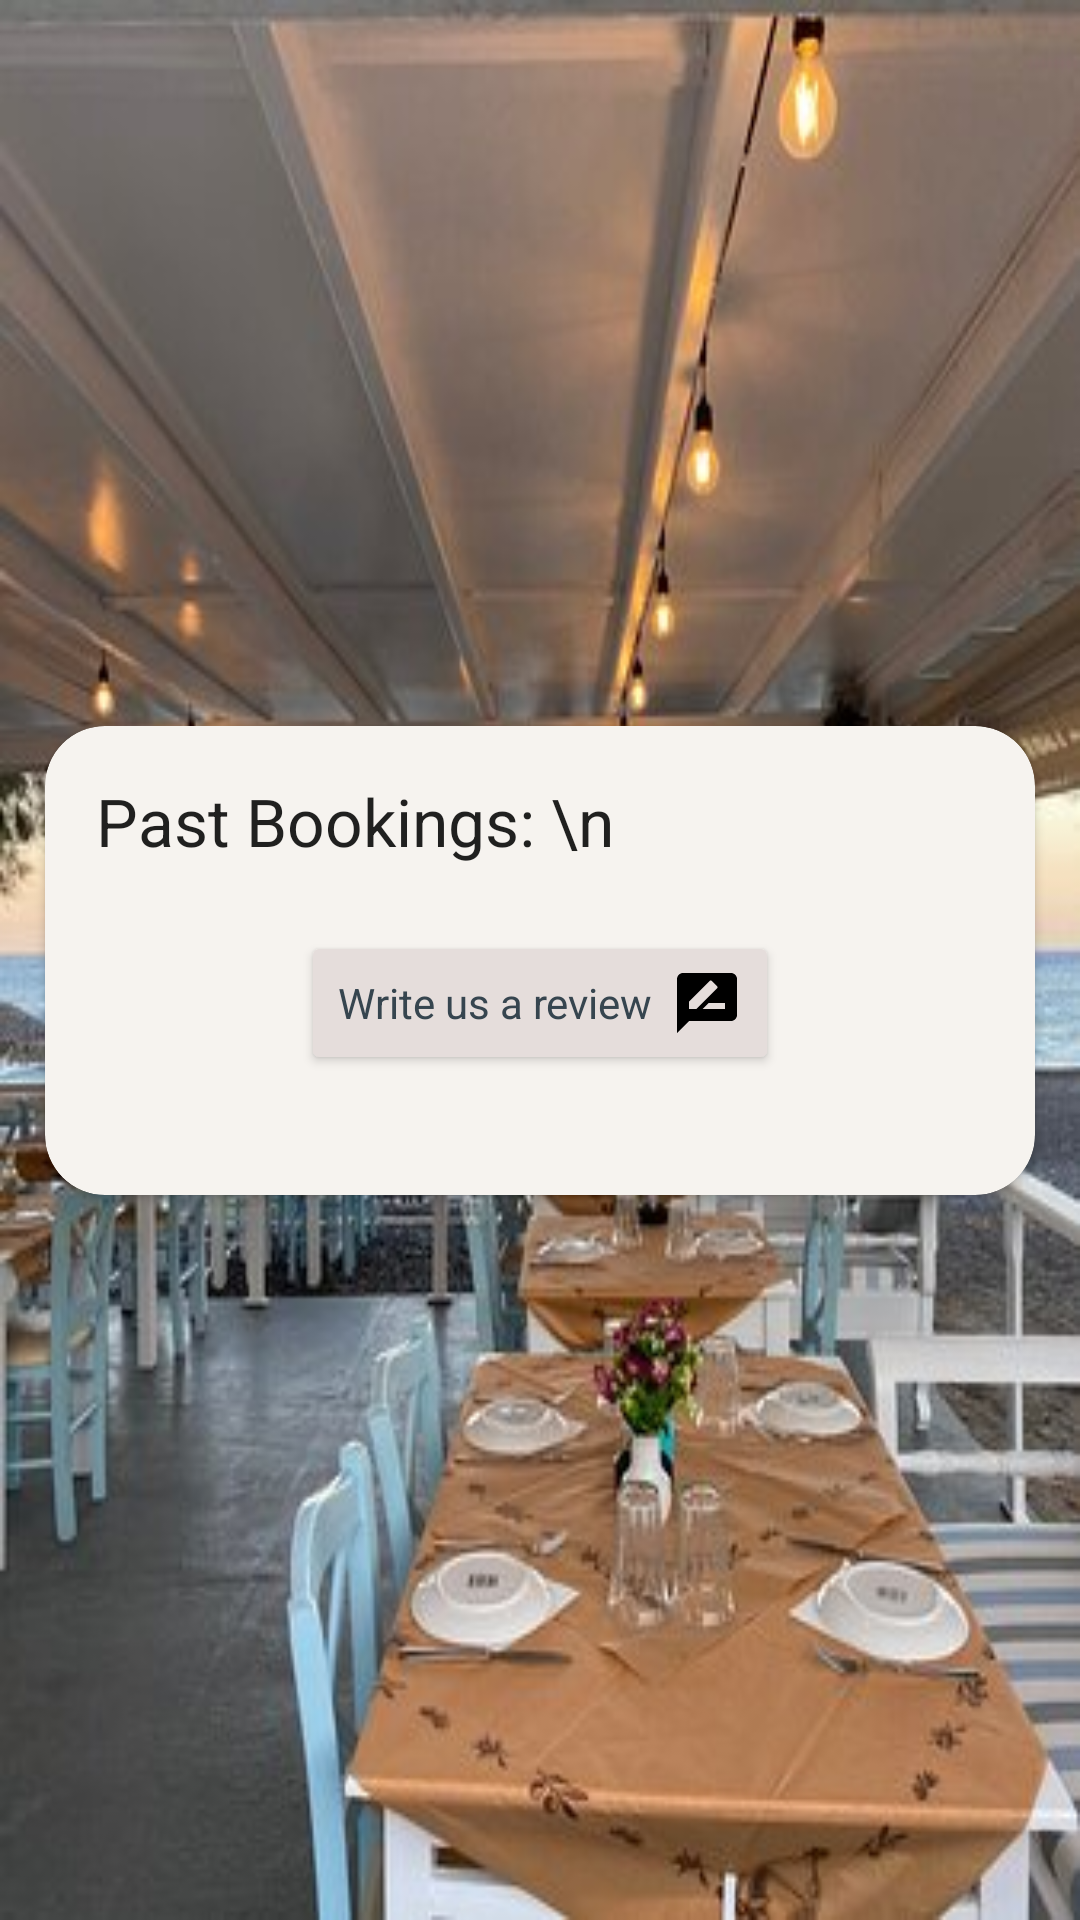

The Android layout XML behind this screen, and the referenced resources:
<!-- AndroidManifest.xml: application theme Theme.DocksideDelight -->
<!-- res/layout/fragment_history.xml -->
<?xml version="1.0" encoding="utf-8"?>
<androidx.constraintlayout.widget.ConstraintLayout
    xmlns:android="http://schemas.android.com/apk/res/android"
    xmlns:tools="http://schemas.android.com/tools"
    android:layout_width="match_parent"
    android:layout_height="match_parent"
    xmlns:app="http://schemas.android.com/apk/res-auto"
    android:background="@drawable/seasidebackground"
    tools:context=".HistoryFragment">

    
    <androidx.cardview.widget.CardView
        android:id="@+id/create_booking_card"
        android:layout_width="match_parent"
        android:layout_height="wrap_content"
        android:elevation="20dp"
        app:cardCornerRadius="20dp"
        app:cardBackgroundColor="#F6F3EF"
        android:layout_margin="15dp"
        app:layout_constraintTop_toTopOf="parent"
        app:layout_constraintBottom_toBottomOf="parent"
        app:layout_constraintEnd_toEndOf="parent"
        app:layout_constraintStart_toStartOf="parent">

        
        <LinearLayout
            android:layout_width="match_parent"
            android:layout_height="wrap_content"
            android:orientation="vertical"
            android:padding="15dp">

            <TextView
                android:layout_width="match_parent"
                android:layout_height="wrap_content"
                android:text="Past Bookings: \n"
                android:padding="2dp"
                android:textAppearance="@style/TextAppearance.AppCompat.Large">
            </TextView>

            <androidx.recyclerview.widget.RecyclerView
                android:id="@+id/past_bookings_recycler"
                android:layout_width="wrap_content"
                android:layout_height="wrap_content">
            </androidx.recyclerview.widget.RecyclerView>

            <Button
                android:id="@+id/review_btn"
                android:layout_width="wrap_content"
                android:layout_height="wrap_content"
                android:text="Write us a review  "
                android:layout_gravity="center"
                android:layout_marginTop="20dp"
                android:drawableRight="@drawable/baseline_rate_review_24"
                android:backgroundTint="#E5DDDB"
                app:layout_constraintBottom_toBottomOf="parent"
                android:layout_marginBottom="25dp"
                app:layout_constraintStart_toStartOf="parent"
                android:textColor="#36454F"
                android:textAppearance="@style/TextAppearance.AppCompat.Small">
            </Button>


        </LinearLayout>
    </androidx.cardview.widget.CardView>
</androidx.constraintlayout.widget.ConstraintLayout>
<!-- resources referenced by this layout -->
<resources>
  <!-- drawable baseline_rate_review_24 (drawable) -->
  <vector android:height="24dp" android:tint="@color/black"
      android:viewportHeight="24" android:viewportWidth="24"
      android:width="24dp" xmlns:android="http://schemas.android.com/apk/res/android">
      <path android:fillColor="@android:color/white" android:pathData="M20,2L4,2c-1.1,0 -1.99,0.9 -1.99,2L2,22l4,-4h14c1.1,0 2,-0.9 2,-2L22,4c0,-1.1 -0.9,-2 -2,-2zM6,14v-2.47l6.88,-6.88c0.2,-0.2 0.51,-0.2 0.71,0l1.77,1.77c0.2,0.2 0.2,0.51 0,0.71L8.47,14L6,14zM18,14h-7.5l2,-2L18,12v2z"/>
  </vector>
  <!-- drawable seasidebackground: jpg bitmap (drawable, 38977 bytes) -->
  <style name="Theme.DocksideDelight" parent="Base.Theme.DocksideDelight" />
  <color name="black">#FF000000</color>
  <style name="Base.Theme.DocksideDelight" parent="Theme.AppCompat.Light.NoActionBar">
          
          <item name="colorPrimary">@color/background_colour</item>
      </style>
  <color name="background_colour">#C9B6B2</color>
</resources>
